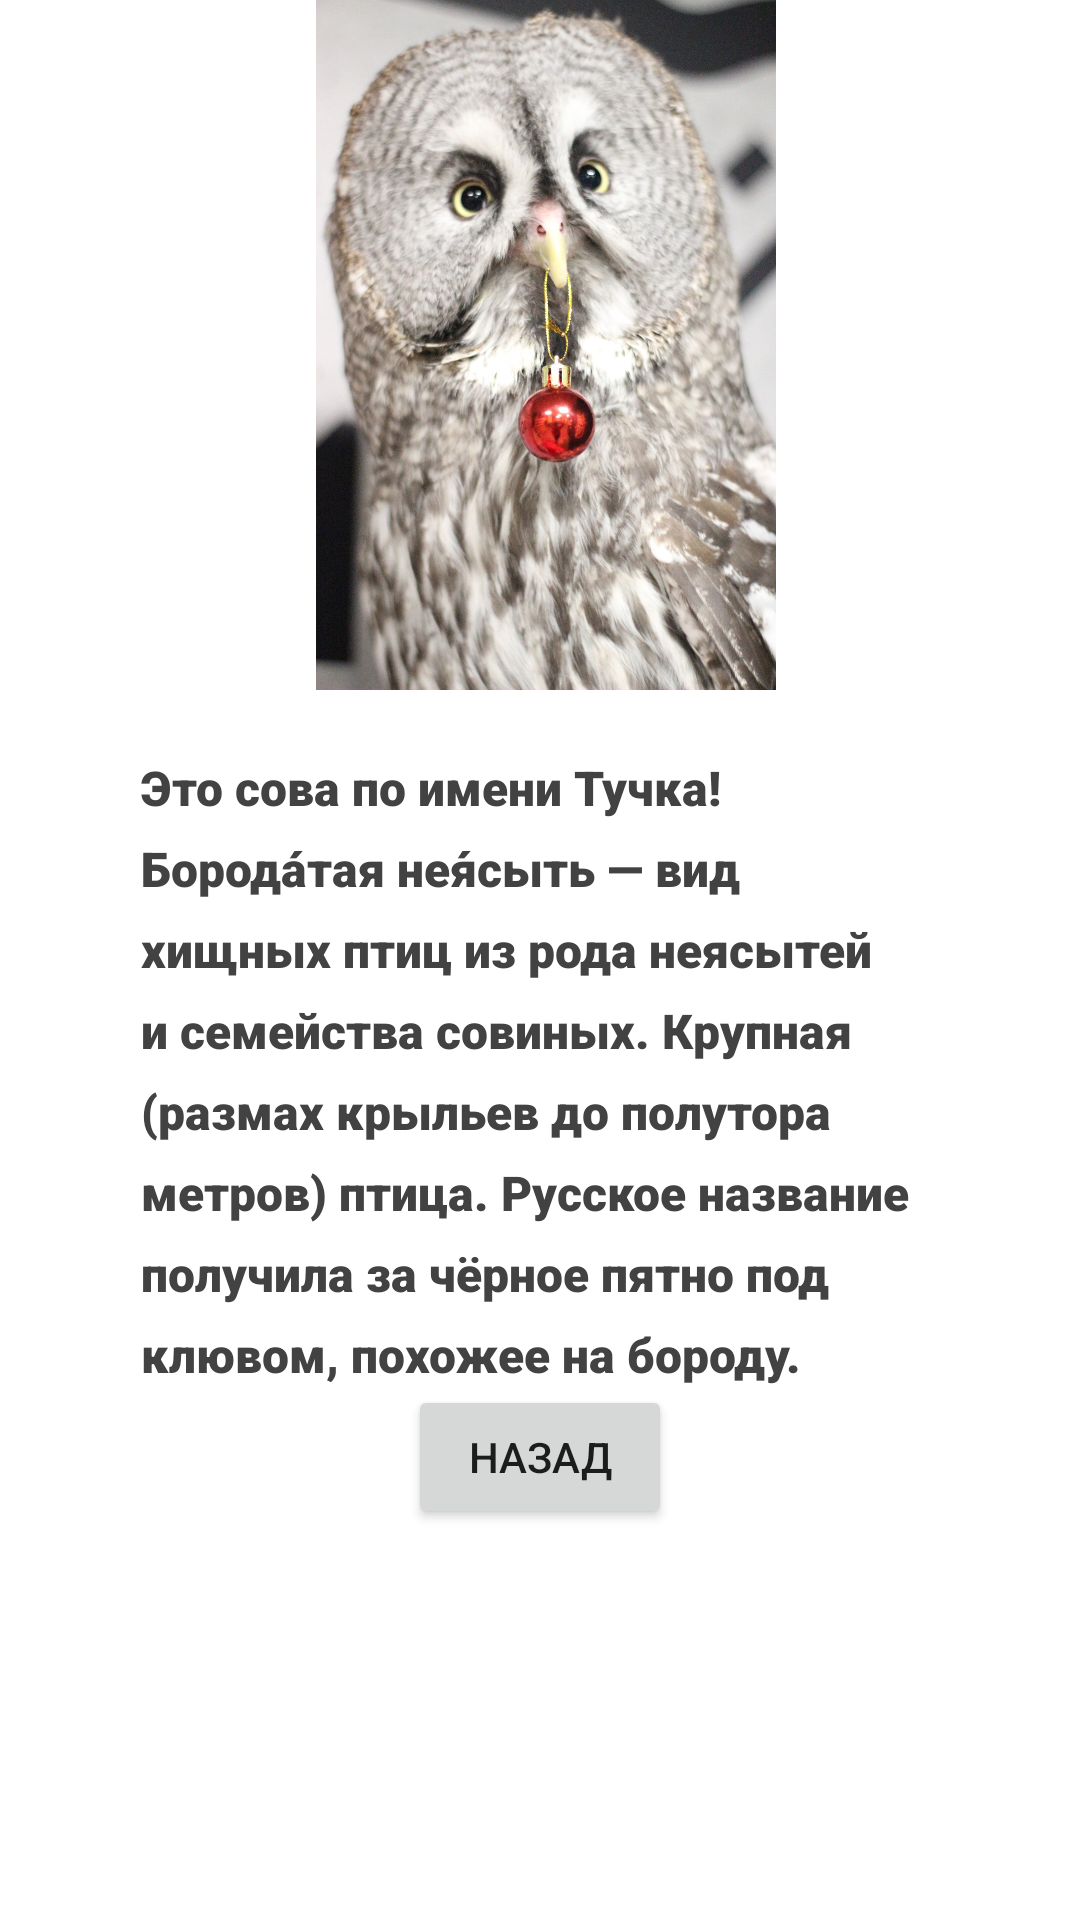

The Android layout XML behind this screen, and the referenced resources:
<!-- AndroidManifest.xml: application theme Theme.SecondPractice -->
<!-- res/layout/activity_info.xml -->
<?xml version="1.0" encoding="utf-8"?>
<RelativeLayout android:id="@+id/relativeLayout"
    android:layout_width="412dp"
    android:layout_height="727dp"
    android:layout_marginTop="4dp"
    app:layout_constraintEnd_toEndOf="parent"
    app:layout_constraintStart_toStartOf="parent"
    app:layout_constraintTop_toTopOf="parent"
    tools:ignore="VisualLintBounds"
    xmlns:android="http://schemas.android.com/apk/res/android"
    xmlns:app="http://schemas.android.com/apk/res-auto"
    xmlns:tools="http://schemas.android.com/tools">

        <ImageView
            android:id="@+id/imageView"
            android:layout_width="@dimen/widthOwl"
            android:layout_height="@dimen/heightOwl"
            android:layout_alignParentStart="true"
            android:layout_alignParentEnd="true"
            android:layout_centerHorizontal="true"
            android:layout_marginStart="64dp"
            android:layout_marginEnd="60dp"
            android:contentDescription="@string/image_BN"
            app:srcCompat="@drawable/cgfctctc"
            tools:srcCompat="@drawable/cgfctctc" />

        <TextView
            android:id="@+id/textView6"
            android:layout_width="wrap_content"
            android:layout_height="210dp"
            android:layout_below="@+id/textView2"
            android:layout_alignParentStart="true"
            android:layout_alignParentEnd="true"
            android:layout_marginStart="47dp"
            android:layout_marginEnd="47dp"
            android:fontFamily="sans-serif-black"
            android:lineSpacingExtra="8sp"
            android:text="@string/aboutOwl"
            android:textAlignment="viewStart"
            android:textColor="#424242"
            android:textSize="16sp"
            tools:ignore="HardcodedText" />

        <Button
            android:id="@+id/button4"
            android:layout_width="wrap_content"
            android:layout_height="wrap_content"
            android:layout_below="@+id/textView6"
            android:layout_centerHorizontal="true"
            android:text="@string/back" />

        <TextView
            android:id="@+id/textView2"
            android:layout_width="wrap_content"
            android:layout_height="wrap_content"
            android:layout_below="@+id/imageView"
            android:layout_centerHorizontal="true"
            android:textSize="16sp" />
</RelativeLayout>
<!-- resources referenced by this layout -->
<resources>
  <dimen name="heightOwl">230dp</dimen>
  <dimen name="widthOwl">288dp</dimen>
  <!-- drawable cgfctctc: jpg bitmap (drawable, 658047 bytes) -->
  <string name="aboutOwl">Это сова по имени Тучка! Борода́тая нея́сыть — вид хищных птиц из рода неясытей и семейства совиных. Крупная (размах крыльев до полутора метров) птица. Русское название получила за чёрное пятно под клювом, похожее на бороду.</string>
  <string name="back">Назад</string>
  <string name="image_BN">TODO</string>
  <style name="Theme.SecondPractice" parent="Theme.MaterialComponents.DayNight.DarkActionBar">
          
          <item name="colorPrimary">@color/purple_500</item>
          <item name="colorPrimaryVariant">@color/purple_700</item>
          <item name="colorOnPrimary">@color/white</item>
          
          <item name="colorSecondary">@color/teal_200</item>
          <item name="colorSecondaryVariant">@color/teal_700</item>
          <item name="colorOnSecondary">@color/black</item>
          
          <item name="android:statusBarColor">?attr/colorPrimaryVariant</item>
          
      </style>
  <!-- not gathered from this repository: default colours our renderer supplied (Android Studio template values) -->
  <color name="purple_500">#FF6200EE</color>
  <color name="purple_700">#FF3700B3</color>
  <color name="teal_200">#FF03DAC5</color>
  <color name="teal_700">#FF018786</color>
  <color name="black">#FF000000</color>
  <color name="white">#FFFFFFFF</color>
</resources>
